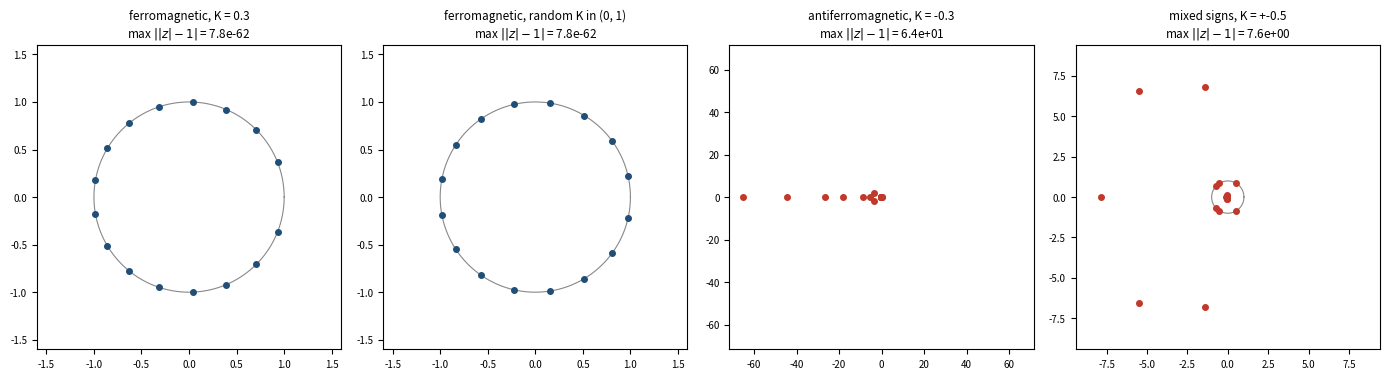

Source code (Python): (Note: this script raises an exception after producing the figure.)
#!/usr/bin/env python3
"""Lee-Yang: a 'hard wall' that puts partition-function zeros on a circle (log entry 71).

Ising model on the 4x4 periodic square lattice (16 spins, 32 bonds):
    Z(z) = sum_sigma exp( sum_<ij> K_ij s_i s_j ) * z^{#down spins},   z = exp(-2 beta h).
Z is palindromic (a_k = a_{16-k}, the symmetry z <-> 1/z, like a functional equation).
Lee-Yang (1952): if every K_ij >= 0 (ferromagnetic), all zeros lie on |z| = 1.
We compute the coefficients exactly (2^16 configurations) and the roots at 60 digits for
uniform ferromagnetic couplings, random positive couplings, antiferromagnetic couplings and
mixed signs, and record max ||z| - 1|.  Writes lee_yang.json and lee_yang.png.
"""
import itertools, json, math, os
import numpy as np
import mpmath as mp
import matplotlib; matplotlib.use('Agg'); import matplotlib.pyplot as plt
mp.mp.dps = 60
L = 4; N = L * L
bonds = []
for x in range(L):
    for y in range(L):
        i = x * L + y
        bonds.append((i, ((x + 1) % L) * L + y)); bonds.append((i, x * L + (y + 1) % L))
configs = np.array(list(itertools.product([1, -1], repeat=N)), dtype=np.int8)
ndown = np.sum(configs == -1, axis=1)
prod = np.array([configs[:, i] * configs[:, j] for i, j in bonds], dtype=np.int8).T   # (2^N, nbonds)

def zeros_for(K):
    E = prod.astype(float) @ np.array(K, float)                  # sum K_ij s_i s_j
    w = [mp.mpf(0)] * (N + 1)
    # group identical (ndown, E) pairs for exact-enough mp accumulation
    keys, counts = np.unique(np.stack([ndown, np.round(E, 12)], axis=1), axis=0, return_counts=True)
    for (k, e), c in zip(keys, counts):
        w[int(k)] += c * mp.exp(mp.mpf(repr(float(e))))
    palin = max(abs(w[k] - w[N - k]) / w[k] for k in range(N + 1))
    roots = mp.polyroots(w[::-1], maxsteps=400, extraprec=200)
    mods = [abs(r) for r in roots]
    return roots, float(max(abs(m - 1) for m in mods)), float(palin)

rng = np.random.default_rng(0)
cases = {'ferromagnetic, K = 0.3': [0.3] * len(bonds),
         'ferromagnetic, random K in (0, 1)': list(rng.uniform(0, 1, len(bonds))),
         'antiferromagnetic, K = -0.3': [-0.3] * len(bonds),
         'mixed signs, K = +-0.5': list(rng.choice([-0.5, 0.5], len(bonds)))}
out = {}
fig, axs = plt.subplots(1, 4, figsize=(14, 3.7))
th = np.linspace(0, 2 * np.pi, 400)
for ax, (name, K) in zip(axs, cases.items()):
    roots, dev, palin = zeros_for(K)
    out[name] = dict(max_dev_from_unit_circle=dev, palindromic_rel_err=palin,
                     roots=[[float(mp.re(r)), float(mp.im(r))] for r in roots])
    print(f'{name:38s} max ||z|-1| = {dev:.3e}   palindromic error = {palin:.1e}')
    ax.plot(np.cos(th), np.sin(th), color='#888888', lw=0.8)
    ax.plot([float(mp.re(r)) for r in roots], [float(mp.im(r)) for r in roots], 'o', ms=4,
            color='#1f4e79' if name.startswith('ferro') else '#c0392b')
    ax.set_aspect('equal'); ax.set_title(name + f'\nmax $||z|-1|$ = {dev:.1e}', fontsize=8.5)
    lim = max(1.6, 1.1 * max(abs(complex(r)) for r in roots))
    ax.set_xlim(-lim, lim); ax.set_ylim(-lim, lim); ax.tick_params(labelsize=7)
fig.tight_layout(); fig.savefig(os.path.join(os.path.dirname(os.path.abspath(__file__)), 'lee_yang.png'), dpi=130, bbox_inches='tight')
json.dump(out, open(os.path.join(os.path.dirname(os.path.abspath(__file__)), 'lee_yang.json'), 'w'), indent=1)
